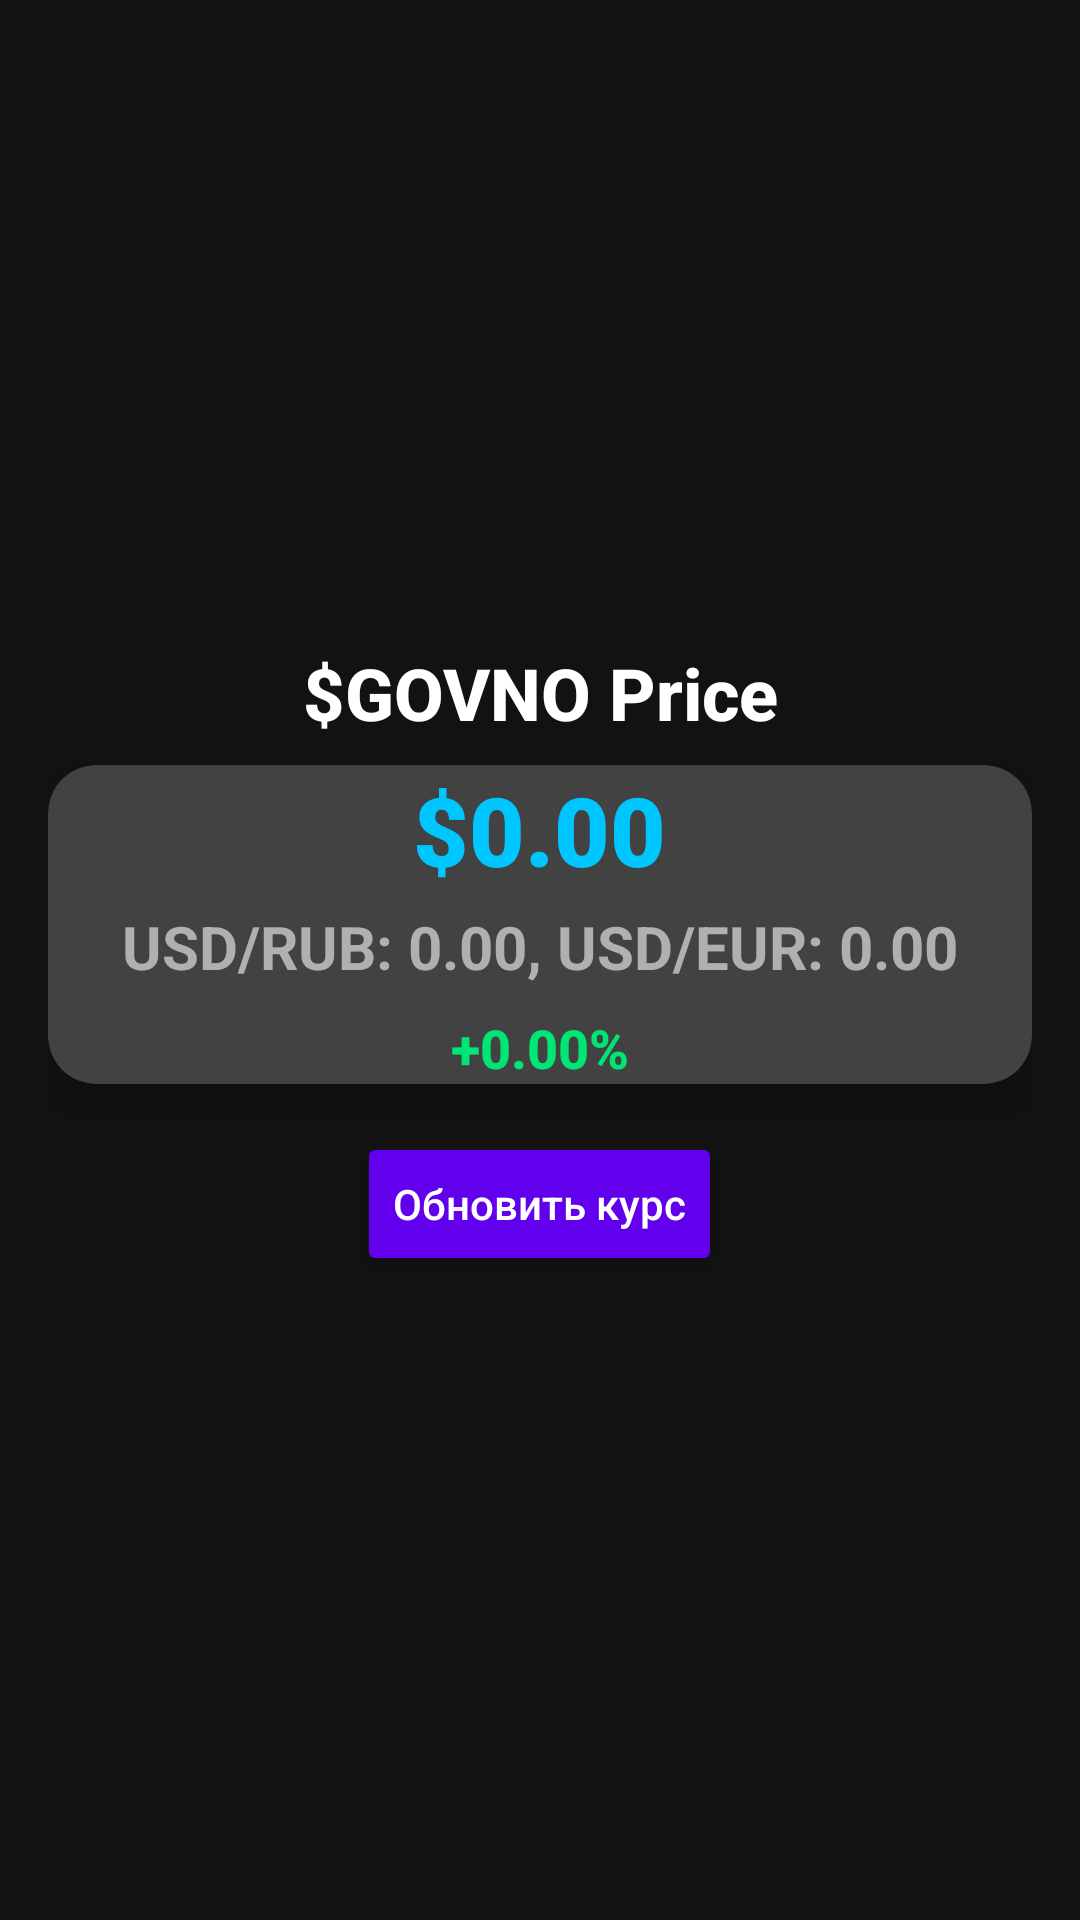

Here is an Android app screen rendered from its layout file. Give the layout XML and the strings, colors and styles it references.
<!-- AndroidManifest.xml: activity theme Theme.GGWidget.Dark -->
<!-- res/layout/activity_main.xml -->
<LinearLayout xmlns:android="http://schemas.android.com/apk/res/android"
    xmlns:app="http://schemas.android.com/apk/res-auto"
    xmlns:tools="http://schemas.android.com/tools"
    android:layout_width="match_parent"
    android:layout_height="match_parent"
    android:orientation="vertical"
    android:gravity="center"
    android:padding="16dp"
    android:background="@drawable/background_gradient"
    tools:context=".MainActivity">

    
    <TextView
        android:id="@+id/token_title"
        android:layout_width="wrap_content"
        android:layout_height="wrap_content"
        android:text="$GOVNO Price"
        android:textSize="24sp"
        android:textStyle="bold"
        android:fontFamily="sans-serif-medium"
        android:textColor="@color/primary_text"
        android:gravity="center"
        android:layout_marginBottom="8dp"/>

    
    <androidx.cardview.widget.CardView
        android:layout_width="match_parent"
        android:layout_height="wrap_content"
        app:cardCornerRadius="16dp"
        app:cardElevation="8dp"
        android:layout_marginBottom="16dp"
        android:padding="16dp"
        android:background="@drawable/card_background">

        <LinearLayout
            android:layout_width="match_parent"
            android:layout_height="wrap_content"
            android:orientation="vertical"
            android:gravity="center">

            <TextView
                android:id="@+id/token_price"
                android:layout_width="wrap_content"
                android:layout_height="wrap_content"
                android:text="$0.00"
                android:textSize="32sp"
                android:textStyle="bold"
                android:fontFamily="sans-serif-black"
                android:textColor="@color/accent_text"
                android:gravity="center"
                android:layout_marginBottom="4dp"/>

            <TextView
                android:id="@+id/exchange_rate"
                android:layout_width="wrap_content"
                android:layout_height="wrap_content"
                android:text="USD/RUB: 0.00, USD/EUR: 0.00"
                android:textSize="20sp"
                android:textStyle="bold"
                android:textColor="@color/secondary_text"
                android:gravity="center"
                android:layout_marginBottom="8dp"/>


            <TextView
                android:id="@+id/token_change"
                android:layout_width="wrap_content"
                android:layout_height="wrap_content"
                android:text="+0.00%"
                android:textSize="18sp"
                android:textStyle="bold"
                android:fontFamily="sans-serif-medium"
                android:textColor="@color/green"
                android:gravity="center"/>
        </LinearLayout>
    </androidx.cardview.widget.CardView>

    
    <Button
        android:id="@+id/btn_refresh"
        android:layout_width="wrap_content"
        android:layout_height="wrap_content"
        android:text="Обновить курс"
        android:textAllCaps="false"
        android:padding="12dp"
        android:backgroundTint="@color/button_color"
        android:textColor="@color/primary_text"/>
</LinearLayout>
<!-- resources referenced by this layout -->
<resources>
  <color name="accent_text">#00C6FF</color>
  <color name="button_color">#6200EE</color>
  <color name="green">#00E676</color>
  <color name="primary_text">#FFFFFF</color>
  <color name="secondary_text">#B0B0B0</color>
  <!-- drawable background_gradient (drawable) -->
  <?xml version="1.0" encoding="utf-8"?>
  <layer-list xmlns:android="http://schemas.android.com/apk/res/android">
  
      
      <item>
          <shape android:shape="rectangle">
              <gradient
                  android:angle="45"
                  android:startColor="#6A0DAD"
                  android:endColor="#1E3A8A"
                  android:type="linear"/>
          </shape>
      </item>
  
      
      <item>
          <shape android:shape="rectangle">
              <solid android:color="#121212"/>
              <corners android:radius="0dp"/>
          </shape>
      </item>
  
  </layer-list>
  <!-- drawable card_background (drawable) -->
  <?xml version="1.0" encoding="utf-8"?>
  <shape xmlns:android="http://schemas.android.com/apk/res/android"
      android:shape="rectangle">
  
      
      <solid android:color="@color/cardBackground" />
  
      
      <corners android:radius="25dp" />
  
      
      <padding android:left="8dp" android:right="8dp" android:top="8dp" android:bottom="8dp"/>
  </shape>
  <style name="Theme.GGWidget.Dark" parent="Theme.Material3.Dark.NoActionBar">
          <item name="colorPrimary">@color/backgroundDark</item>
          <item name="colorPrimaryVariant">@color/backgroundDark</item>
          <item name="colorOnPrimary">@color/white</item>
          <item name="android:windowBackground">@color/backgroundDark</item>
          <item name="android:statusBarColor">@color/backgroundDark</item> 
          <item name="android:navigationBarColor">@color/backgroundDark</item> 
      </style>
  <color name="cardBackground">#1F1F1F</color>
  <color name="white">#FFFFFFFF</color>
</resources>
